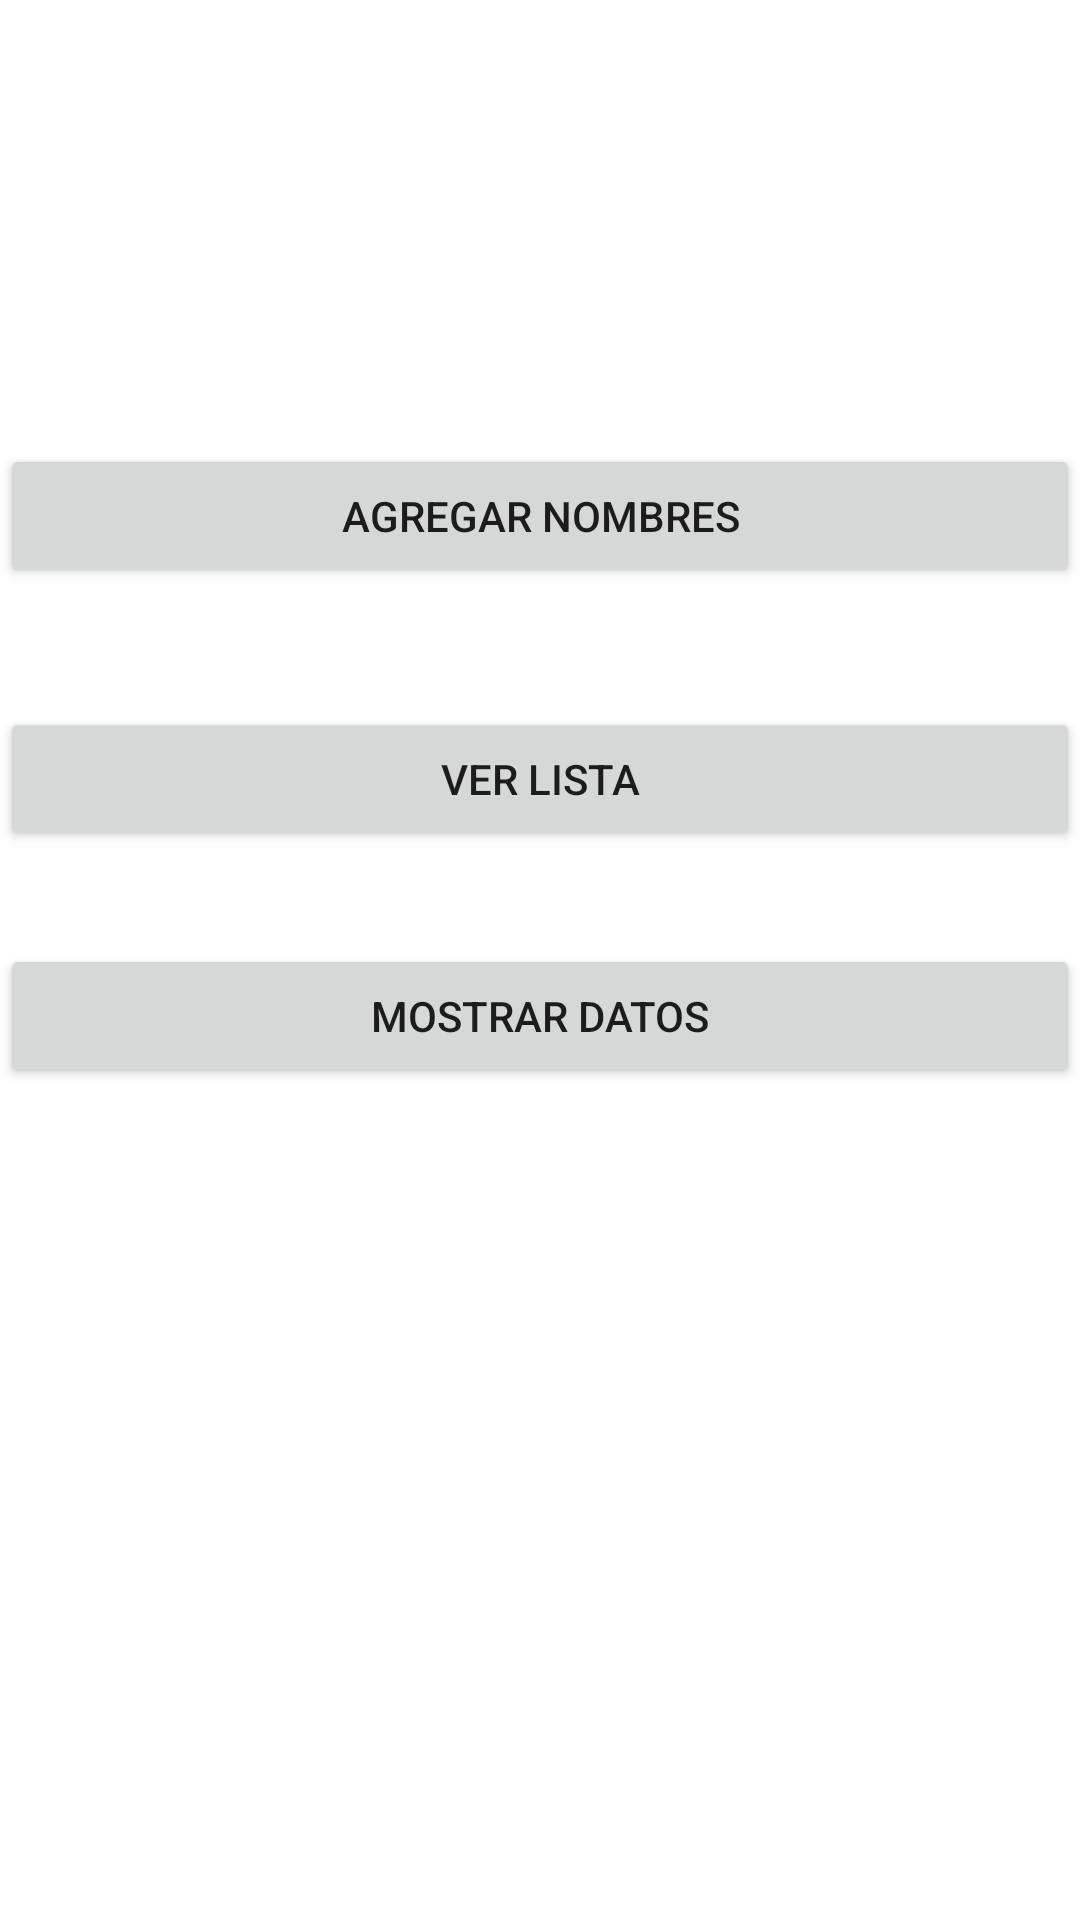

This screen was rendered from an Android layout file. Write that file and the resources it references.
<!-- AndroidManifest.xml: application theme Theme.EjercicioGuia2 -->
<!-- res/layout/activity_main.xml -->
<?xml version="1.0" encoding="utf-8"?>
<androidx.constraintlayout.widget.ConstraintLayout xmlns:android="http://schemas.android.com/apk/res/android"
    xmlns:app="http://schemas.android.com/apk/res-auto"
    xmlns:tools="http://schemas.android.com/tools"
    android:layout_width="match_parent"
    android:layout_height="match_parent"
    android:layout_marginRight="16dp"
    android:layout_marginLeft="16dp"
    tools:context=".MainActivity">

    <Button
        android:id="@+id/btnAgregar"
        android:layout_width="match_parent"
        android:layout_height="wrap_content"
        app:layout_constraintTop_toTopOf="parent"
        app:layout_constraintBottom_toBottomOf="parent"
        app:layout_constraintLeft_toLeftOf="parent"
        app:layout_constraintRight_toRightOf="parent"
        app:layout_constraintVertical_bias="0.25"
        android:onClick="agregarNombres"
        android:text="@string/agregar1"/>

    <Button
        android:id="@+id/btnVerLista"
        android:layout_width="match_parent"
        android:layout_height="wrap_content"
        app:layout_constraintStart_toStartOf="parent"
        app:layout_constraintTop_toBottomOf="@+id/btnAgregar"
        app:layout_constraintEnd_toEndOf="parent"
        app:layout_constraintBottom_toBottomOf="parent"
        app:layout_constraintVertical_bias="0.10"
        android:onClick="listarNombres"
        android:text="@string/ver"
        />

    <Button
        android:id="@+id/btnMostrarDatos"
        android:layout_width="match_parent"
        android:layout_height="wrap_content"
        app:layout_constraintStart_toStartOf="parent"
        app:layout_constraintTop_toBottomOf="@id/btnVerLista"
        app:layout_constraintEnd_toEndOf="parent"
        app:layout_constraintBottom_toBottomOf="parent"
        app:layout_constraintVertical_bias="0.10"
        android:onClick="mostrarDatos"
        android:text="@string/mostrar"
        />


</androidx.constraintlayout.widget.ConstraintLayout>
<!-- resources referenced by this layout -->
<resources>
  <string name="agregar1">Agregar Nombres</string>
  <string name="mostrar">Mostrar Datos</string>
  <string name="ver">Ver lista</string>
  <style name="Theme.EjercicioGuia2" parent="Theme.MaterialComponents.DayNight.DarkActionBar">
          
          <item name="colorPrimary">@color/purple_500</item>
          <item name="colorPrimaryVariant">@color/purple_700</item>
          <item name="colorOnPrimary">@color/white</item>
          
          <item name="colorSecondary">@color/teal_200</item>
          <item name="colorSecondaryVariant">@color/teal_700</item>
          <item name="colorOnSecondary">@color/black</item>
          
          <item name="android:statusBarColor" tools:targetApi="l">?attr/colorPrimaryVariant</item>
          
      </style>
  <!-- not gathered from this repository: default colours our renderer supplied (Android Studio template values) -->
  <color name="purple_500">#FF6200EE</color>
  <color name="purple_700">#FF3700B3</color>
  <color name="teal_200">#FF03DAC5</color>
  <color name="teal_700">#FF018786</color>
  <color name="black">#FF000000</color>
  <color name="white">#FFFFFFFF</color>
</resources>
